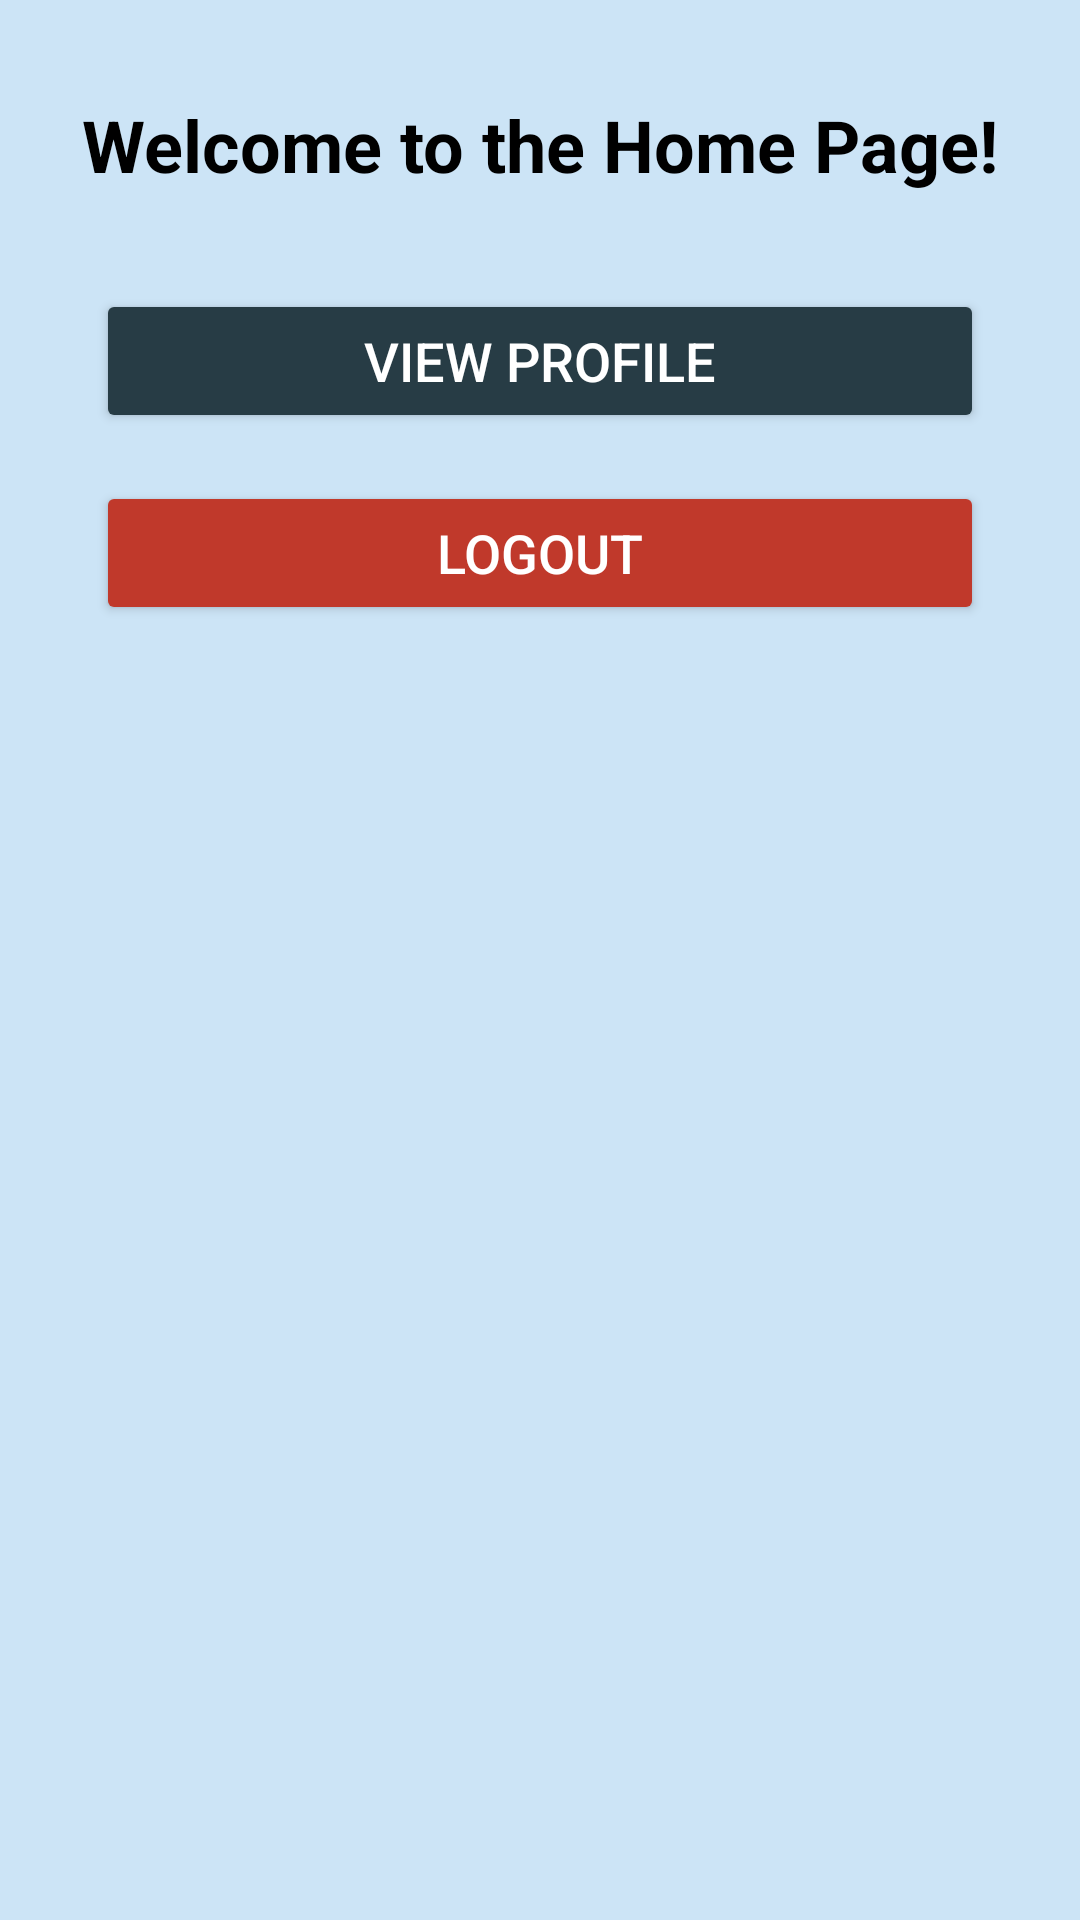

The Android layout XML behind this screen, and the referenced resources:
<!-- AndroidManifest.xml: application theme Theme.MyApplication -->
<!-- res/layout/activity_home.xml -->
<?xml version="1.0" encoding="utf-8"?>
<androidx.constraintlayout.widget.ConstraintLayout
    xmlns:android="http://schemas.android.com/apk/res/android"
    xmlns:app="http://schemas.android.com/apk/res-auto"
    xmlns:tools="http://schemas.android.com/tools"
    android:layout_width="match_parent"
    android:layout_height="match_parent"
    android:background="#CCE4F6"
    tools:context=".HomeActivity">

    
    <TextView
        android:id="@+id/home_welcome_text"
        android:layout_width="wrap_content"
        android:layout_height="wrap_content"
        android:layout_marginTop="32dp"
        android:text="Welcome to the Home Page!"
        android:textSize="24sp"
        android:textStyle="bold"
        android:textColor="#000"
        app:layout_constraintTop_toTopOf="parent"
        app:layout_constraintStart_toStartOf="parent"
        app:layout_constraintEnd_toEndOf="parent" />

    
    <Button
        android:id="@+id/home_btn_profile"
        android:layout_width="0dp"
        android:layout_height="wrap_content"
        android:layout_marginHorizontal="32dp"
        android:layout_marginTop="32dp"
        android:backgroundTint="#273C45"
        android:text="View Profile"
        android:textColor="#FFFFFF"
        android:textSize="18sp"
        app:layout_constraintTop_toBottomOf="@id/home_welcome_text"
        app:layout_constraintStart_toStartOf="parent"
        app:layout_constraintEnd_toEndOf="parent" />

    
    <Button
        android:id="@+id/home_btn_logout"
        android:layout_width="0dp"
        android:layout_height="wrap_content"
        android:layout_marginHorizontal="32dp"
        android:layout_marginTop="16dp"
        android:backgroundTint="#C0392B"
        android:text="Logout"
        android:textColor="#FFFFFF"
        android:textSize="18sp"
        app:layout_constraintTop_toBottomOf="@id/home_btn_profile"
        app:layout_constraintStart_toStartOf="parent"
        app:layout_constraintEnd_toEndOf="parent" />

</androidx.constraintlayout.widget.ConstraintLayout>
<!-- resources referenced by this layout -->
<resources>
  <style name="Theme.MyApplication" parent="Base.Theme.MyApplication" />
  <style name="Base.Theme.MyApplication" parent="Theme.AppCompat.DayNight.NoActionBar">
          
          
          
      </style>
</resources>
